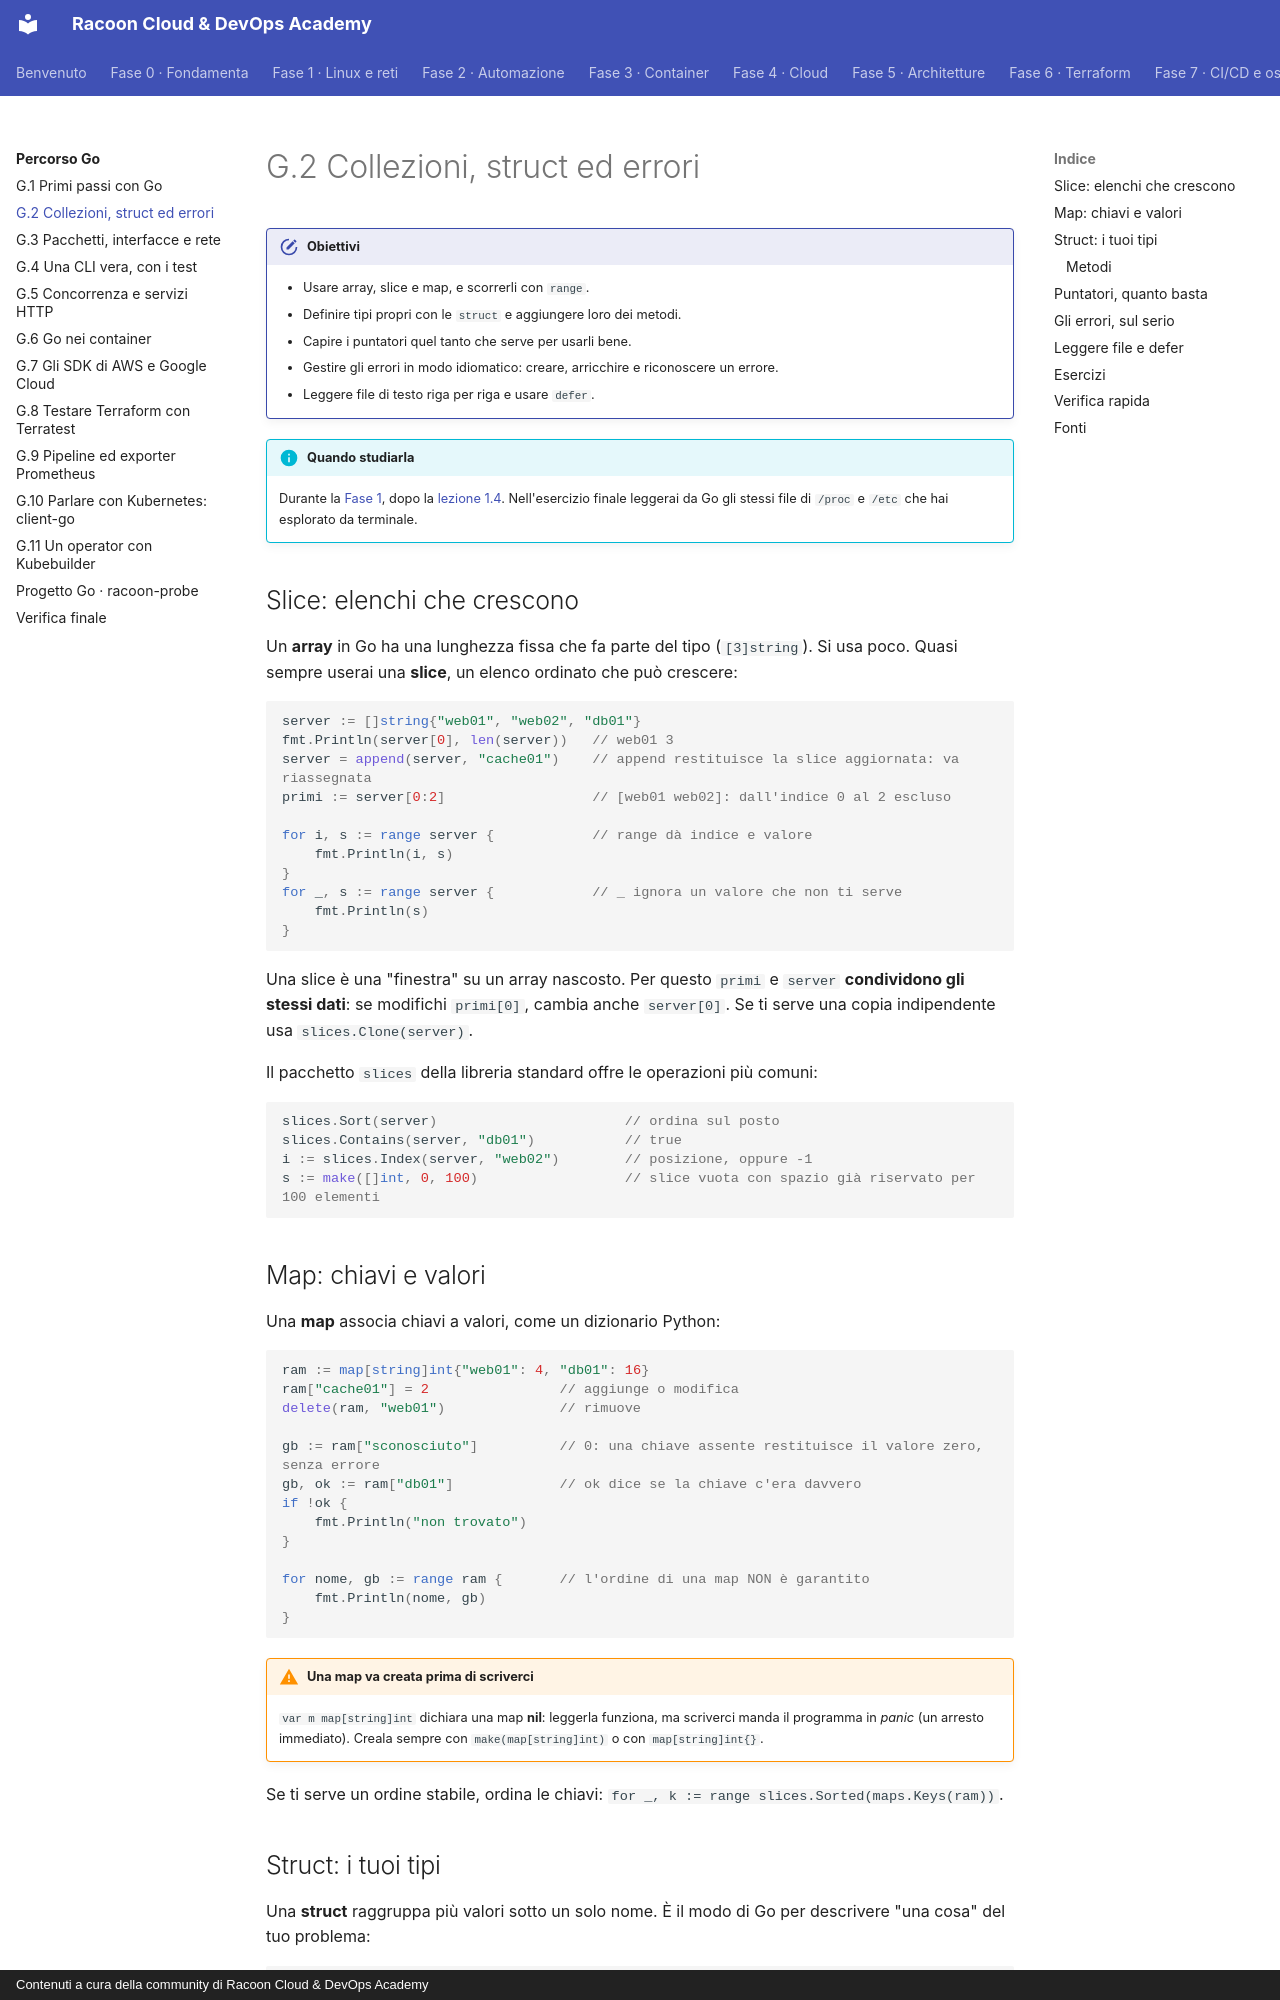

repository: imredracoon/racoon-cloud-devops-academy · page: go/02-collezioni-errori/index.html · generator: mkdocs · copyright: Contenuti a cura della community di Racoon Cloud & DevOps Academy

# G.2 Collezioni, struct ed errori

!!! obiettivi "Obiettivi"
    - Usare array, slice e map, e scorrerli con `range`.
    - Definire tipi propri con le `struct` e aggiungere loro dei metodi.
    - Capire i puntatori quel tanto che serve per usarli bene.
    - Gestire gli errori in modo idiomatico: creare, arricchire e riconoscere un errore.
    - Leggere file di testo riga per riga e usare `defer`.

!!! info "Quando studiarla"
    Durante la [Fase 1](../fase-1/index.md), dopo la [lezione 1.4](../fase-1/04-processi-systemd.md). Nell'esercizio
    finale leggerai da Go gli stessi file di `/proc` e `/etc` che hai esplorato da terminale.

## Slice: elenchi che crescono

Un **array** in Go ha una lunghezza fissa che fa parte del tipo (`[3]string`). Si usa poco. Quasi sempre userai
una **slice**, un elenco ordinato che può crescere:

```go
server := []string{"web01", "web02", "db01"}
fmt.Println(server[0], len(server))   // web01 3
server = append(server, "cache01")    // append restituisce la slice aggiornata: va riassegnata
primi := server[0:2]                  // [web01 web02]: dall'indice 0 al 2 escluso

for i, s := range server {            // range dà indice e valore
	fmt.Println(i, s)
}
for _, s := range server {            // _ ignora un valore che non ti serve
	fmt.Println(s)
}
```

Una slice è una "finestra" su un array nascosto. Per questo `primi` e `server` **condividono gli stessi dati**:
se modifichi `primi[0]`, cambia anche `server[0]`. Se ti serve una copia indipendente usa `slices.Clone(server)`.

Il pacchetto `slices` della libreria standard offre le operazioni più comuni:

```go
slices.Sort(server)                       // ordina sul posto
slices.Contains(server, "db01")           // true
i := slices.Index(server, "web02")        // posizione, oppure -1
s := make([]int, 0, 100)                  // slice vuota con spazio già riservato per 100 elementi
```

## Map: chiavi e valori

Una **map** associa chiavi a valori, come un dizionario Python:

```go
ram := map[string]int{"web01": 4, "db01": 16}
ram["cache01"] = 2                // aggiunge o modifica
delete(ram, "web01")              // rimuove

gb := ram["sconosciuto"]          // 0: una chiave assente restituisce il valore zero, senza errore
gb, ok := ram["db01"]             // ok dice se la chiave c'era davvero
if !ok {
	fmt.Println("non trovato")
}

for nome, gb := range ram {       // l'ordine di una map NON è garantito
	fmt.Println(nome, gb)
}
```

!!! warning "Una map va creata prima di scriverci"
    `var m map[string]int` dichiara una map **nil**: leggerla funziona, ma scriverci manda il programma in
    *panic* (un arresto immediato). Creala sempre con `make(map[string]int)` o con `map[string]int{}`.

Se ti serve un ordine stabile, ordina le chiavi: `for _, k := range slices.Sorted(maps.Keys(ram))`.

## Struct: i tuoi tipi

Una **struct** raggruppa più valori sotto un solo nome. È il modo di Go per descrivere "una cosa" del tuo problema:

```go
type VM struct {
	Nome   string
	CPU    int
	RAMGB  int
	Tag    []string
}

web := VM{Nome: "web01", CPU: 2, RAMGB: 4, Tag: []string{"prod"}}
web.CPU = 4
fmt.Printf("%+v\n", web)   // {Nome:web01 CPU:4 RAMGB:4 Tag:[prod]}

flotta := []VM{web, {Nome: "db01", CPU: 8, RAMGB: 32}}
```

I nomi che iniziano con la **maiuscola** sono **esportati**, cioè visibili dagli altri pacchetti; quelli con la
minuscola restano privati. Vale per struct, campi, funzioni e costanti: in Go non esistono le parole `public` e
`private`, conta solo l'iniziale.
